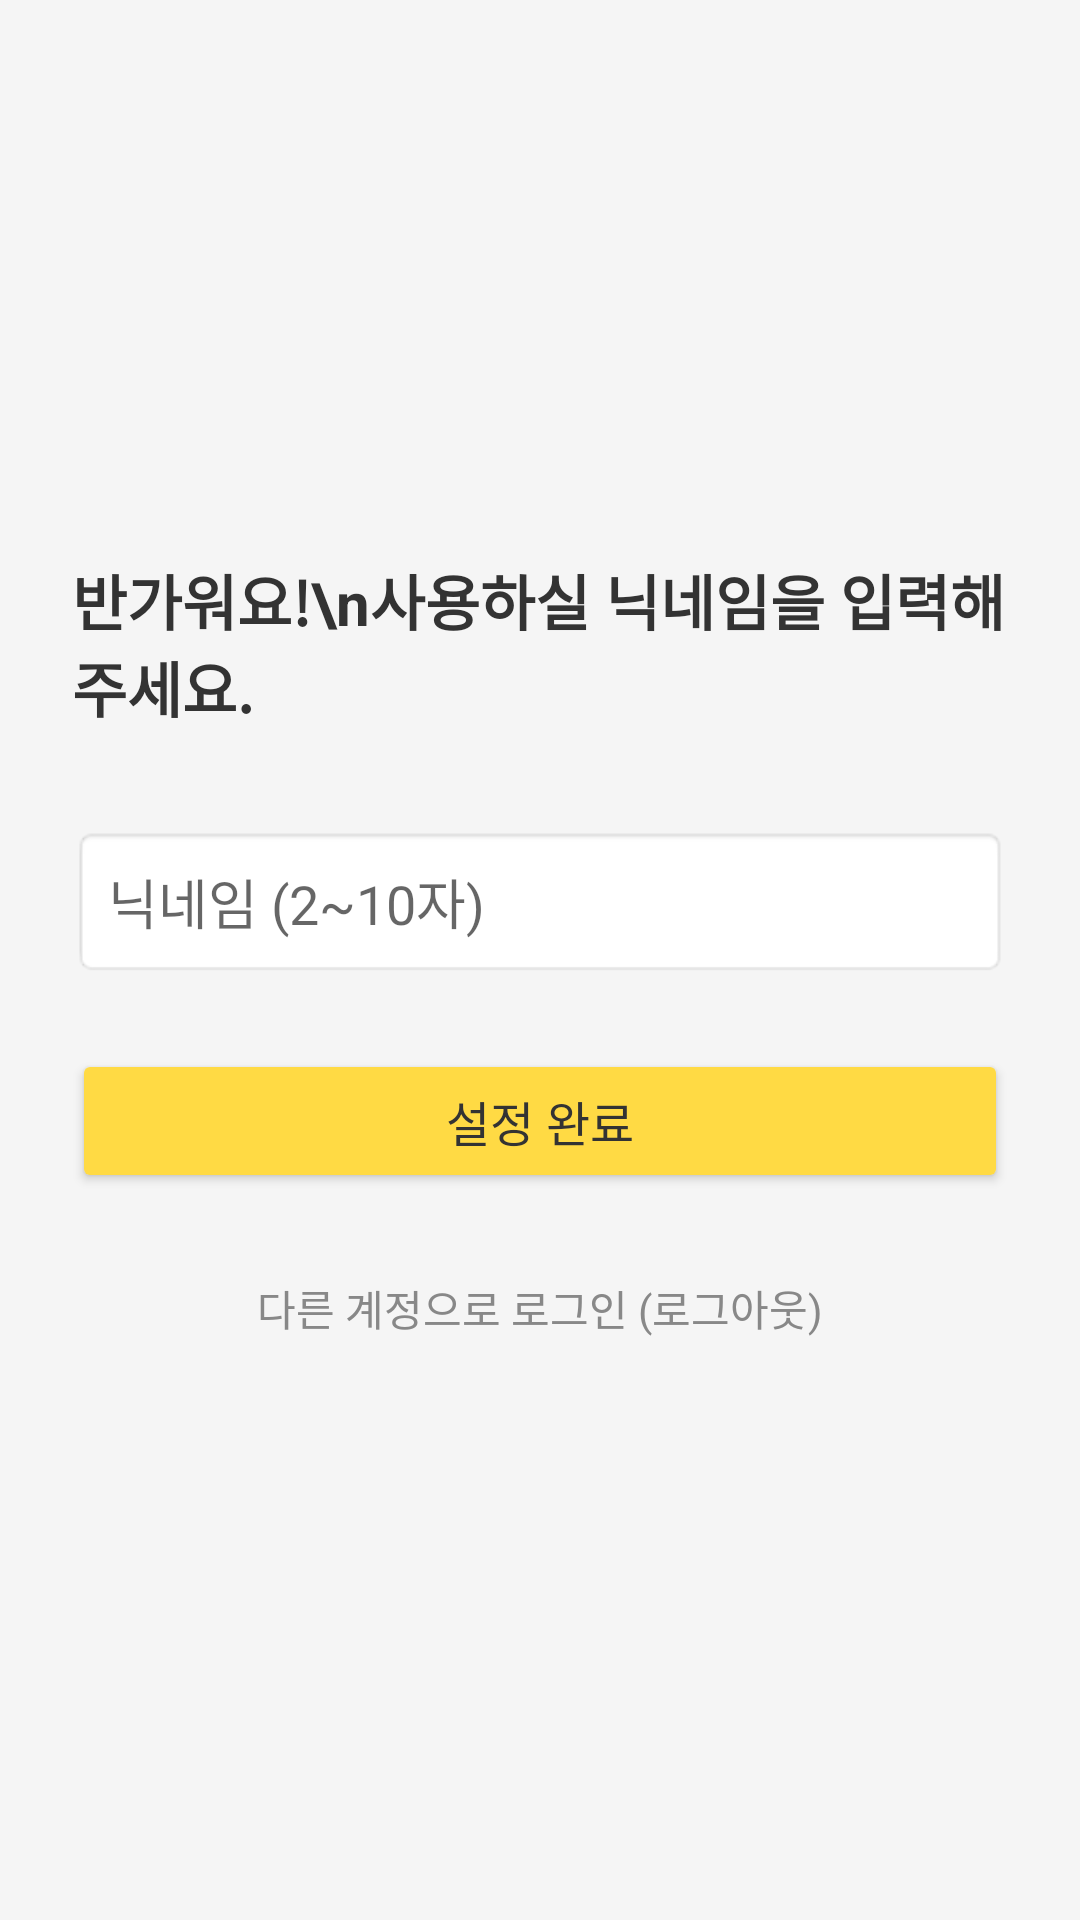

This screen was rendered from an Android layout file. Write that file and the resources it references.
<!-- AndroidManifest.xml: application theme AppTheme -->
<!-- res/layout/activity_nickname.xml -->
<?xml version="1.0" encoding="utf-8"?>
<LinearLayout xmlns:android="http://schemas.android.com/apk/res/android"
    android:layout_width="match_parent"
    android:layout_height="match_parent"
    android:orientation="vertical"
    android:padding="24dp"
    android:gravity="center_vertical">

    <TextView
        android:layout_width="wrap_content"
        android:layout_height="wrap_content"
        android:text="반가워요!\n사용하실 닉네임을 입력해주세요."
        android:textSize="20sp"
        android:textStyle="bold"
        android:textColor="#333333"
        android:layout_marginBottom="32dp"/>

    <EditText
        android:id="@+id/etNickname"
        android:layout_width="match_parent"
        android:layout_height="wrap_content"
        android:hint="닉네임 (2~10자)"
        android:inputType="text"
        android:maxLength="10"
        android:padding="12dp"
        android:background="@android:drawable/editbox_background_normal"
        android:layout_marginBottom="24dp"/>

    <Button
        android:id="@+id/btnNicknameSubmit"
        android:layout_width="match_parent"
        android:layout_height="wrap_content"
        android:text="설정 완료"
        android:textSize="16sp"
        android:textColor="#333333"
        android:backgroundTint="#FFDA44"
        android:layout_marginBottom="20dp"/>

    <TextView
        android:id="@+id/tvLogout"
        android:layout_width="wrap_content"
        android:layout_height="wrap_content"
        android:layout_gravity="center_horizontal"
        android:text="다른 계정으로 로그인 (로그아웃)"
        android:textColor="#888888"
        android:textSize="14sp"
        android:padding="8dp"
        android:background="?android:attr/selectableItemBackground"/>

    <ProgressBar
        android:id="@+id/pbNickname"
        android:layout_width="wrap_content"
        android:layout_height="wrap_content"
        android:layout_gravity="center"
        android:layout_marginTop="16dp"
        android:visibility="gone"/>

</LinearLayout>
<!-- resources referenced by this layout -->
<resources>
  <style name="AppTheme" parent="Theme.MaterialComponents.Light.NoActionBar">
          <item name="colorPrimary">@color/colorPrimary</item>
          <item name="colorPrimaryDark">@color/colorPrimaryDark</item>
          <item name="colorAccent">@color/colorAccent</item>
          <item name="android:windowBackground">#F5F5F5</item>
      </style>
  <color name="colorPrimary">#1565C0</color>
  <color name="colorPrimaryDark">#0D47A1</color>
  <color name="colorAccent">#FF9800</color>
</resources>
